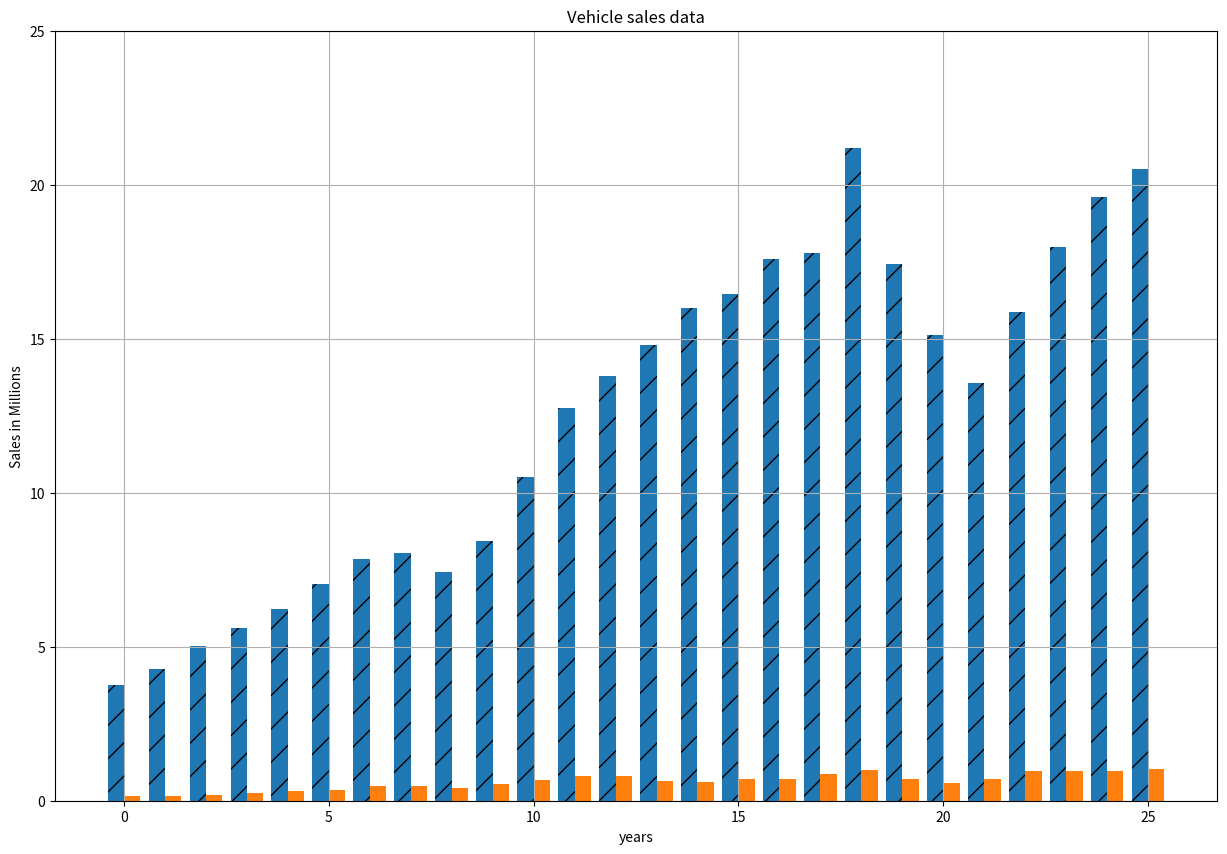

This figure's Python source:
import matplotlib.pyplot as plt
import numpy as np 
years = list(range(2000, 2026))

# Sales figures in millions of units (approximate based on SIAM data)
two_wheeler_sales = [
    3.76,  # 2000
    4.27,  # 2001
    5.01,  # 2002
    5.62,  # 2003
    6.21,  # 2004
    7.05,  # 2005
    7.86,  # 2006
    8.03,  # 2007 (Impacted by interest rates)
    7.44,  # 2008 (Global recession impact)
    8.42,  # 2009
    10.51, # 2010 (Crossed the 10m mark)
    12.75, # 2011
    13.80, # 2012
    14.81, # 2013
    16.00, # 2014
    16.45, # 2015
    17.59, # 2016
    17.79, # 2017
    21.18, # 2018 (All-time high peak)
    17.42, # 2019 (Slowdown due to insurance/safety norms)
    15.12, # 2020 (Pandemic lockdowns)
    13.57, # 2021 (Supply chain & pandemic impact)
    15.86, # 2022 (Recovery phase)
    17.97, # 2023
    19.61, # 2024
    20.50  # 2025 (Crossed 2 crore mark again post-pandemic)
]

four_wheeler_sales = [
    0.16,  # 2000
    0.15,  # 2001
    0.19,  # 2002
    0.26,  # 2003
    0.33,  # 2004
    0.36,  # 2005
    0.47,  # 2006
    0.49,  # 2007
    0.42,  # 2008 (Global recession dip)
    0.53,  # 2009
    0.68,  # 2010 (Post-recession infrastructure push)
    0.81,  # 2011
    0.79,  # 2012
    0.63,  # 2013 (Stagnant economy)
    0.61,  # 2014
    0.69,  # 2015
    0.71,  # 2016
    0.86,  # 2017
    1.01,  # 2018 (Historical peak before the 2025 record)
    0.72,  # 2019 (Slowdown + BS-VI transition)
    0.57,  # 2020 (Pandemic impact)
    0.72,  # 2021
    0.96,  # 2022 (E-commerce & Infra boom)
    0.97,  # 2023
    0.96,  # 2024
    1.03   # 2025 (New All-time high record)
]
width = 0.40
fig, ax = plt.subplots(figsize=(15, 10))
x = np.arange(len(years))
print(x)
print(x-width/2)
print(x+width/2)
ax.bar(x - width/2, two_wheeler_sales, width,hatch='/', label='two wheels sales', color='#1f77b4')
ax.bar(x + width/2, four_wheeler_sales, width,hatch='^', label='four wheels sales', color='#ff7f0e')
plt.xlabel('years')
plt.ylabel('Sales in Millions')
plt.title('Vehicle sales data')
plt.ylim(0,25)
plt.grid(True)
plt.show()